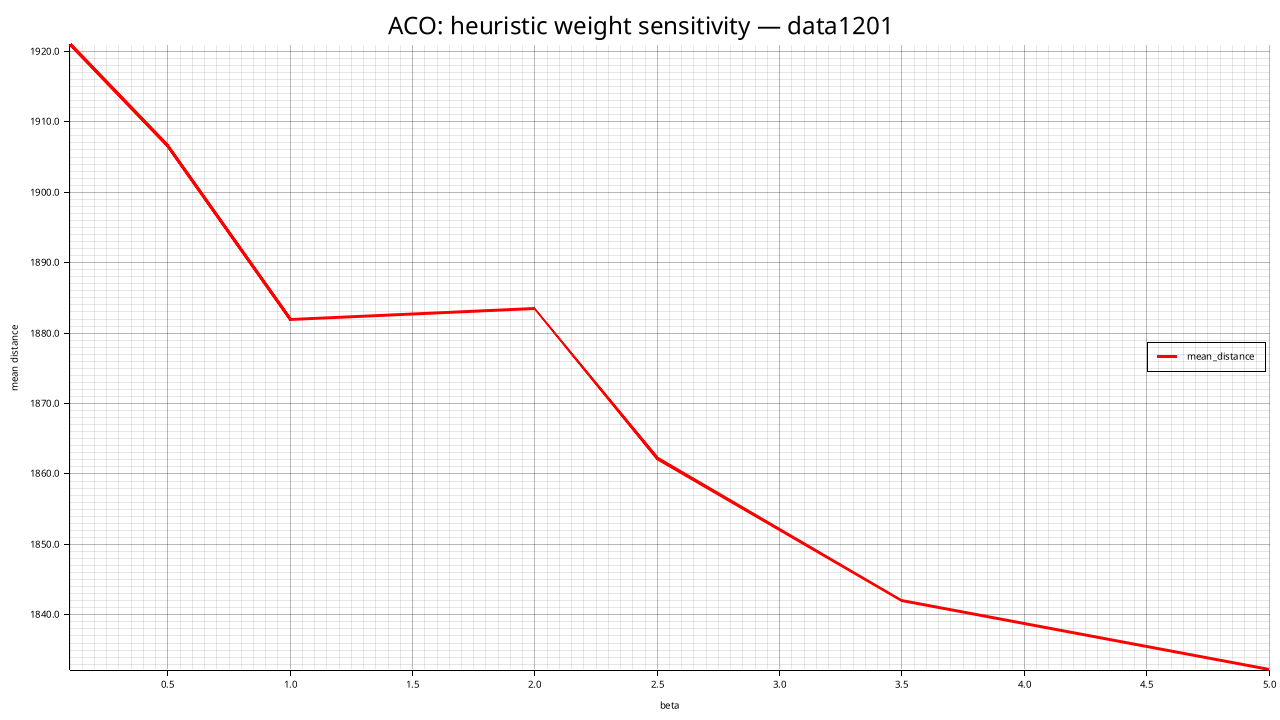

The table this chart was drawn from, first rows:
beta, mean_distance, std_distance, feasible_rate, mean_elapsed_ms
0.1, 1921, 45.84, 0.000, 13032
0.5, 1907, 27.14, 0.000, 13169
1, 1882, 38.09, 0.000, 13287
2, 1883, 29.5, 0.000, 13487
2.5, 1862, 35.34, 0.000, 13368
3.5, 1842, 24.21, 0.000, 13007
5, 1832, 27.37, 0.000, 13106
